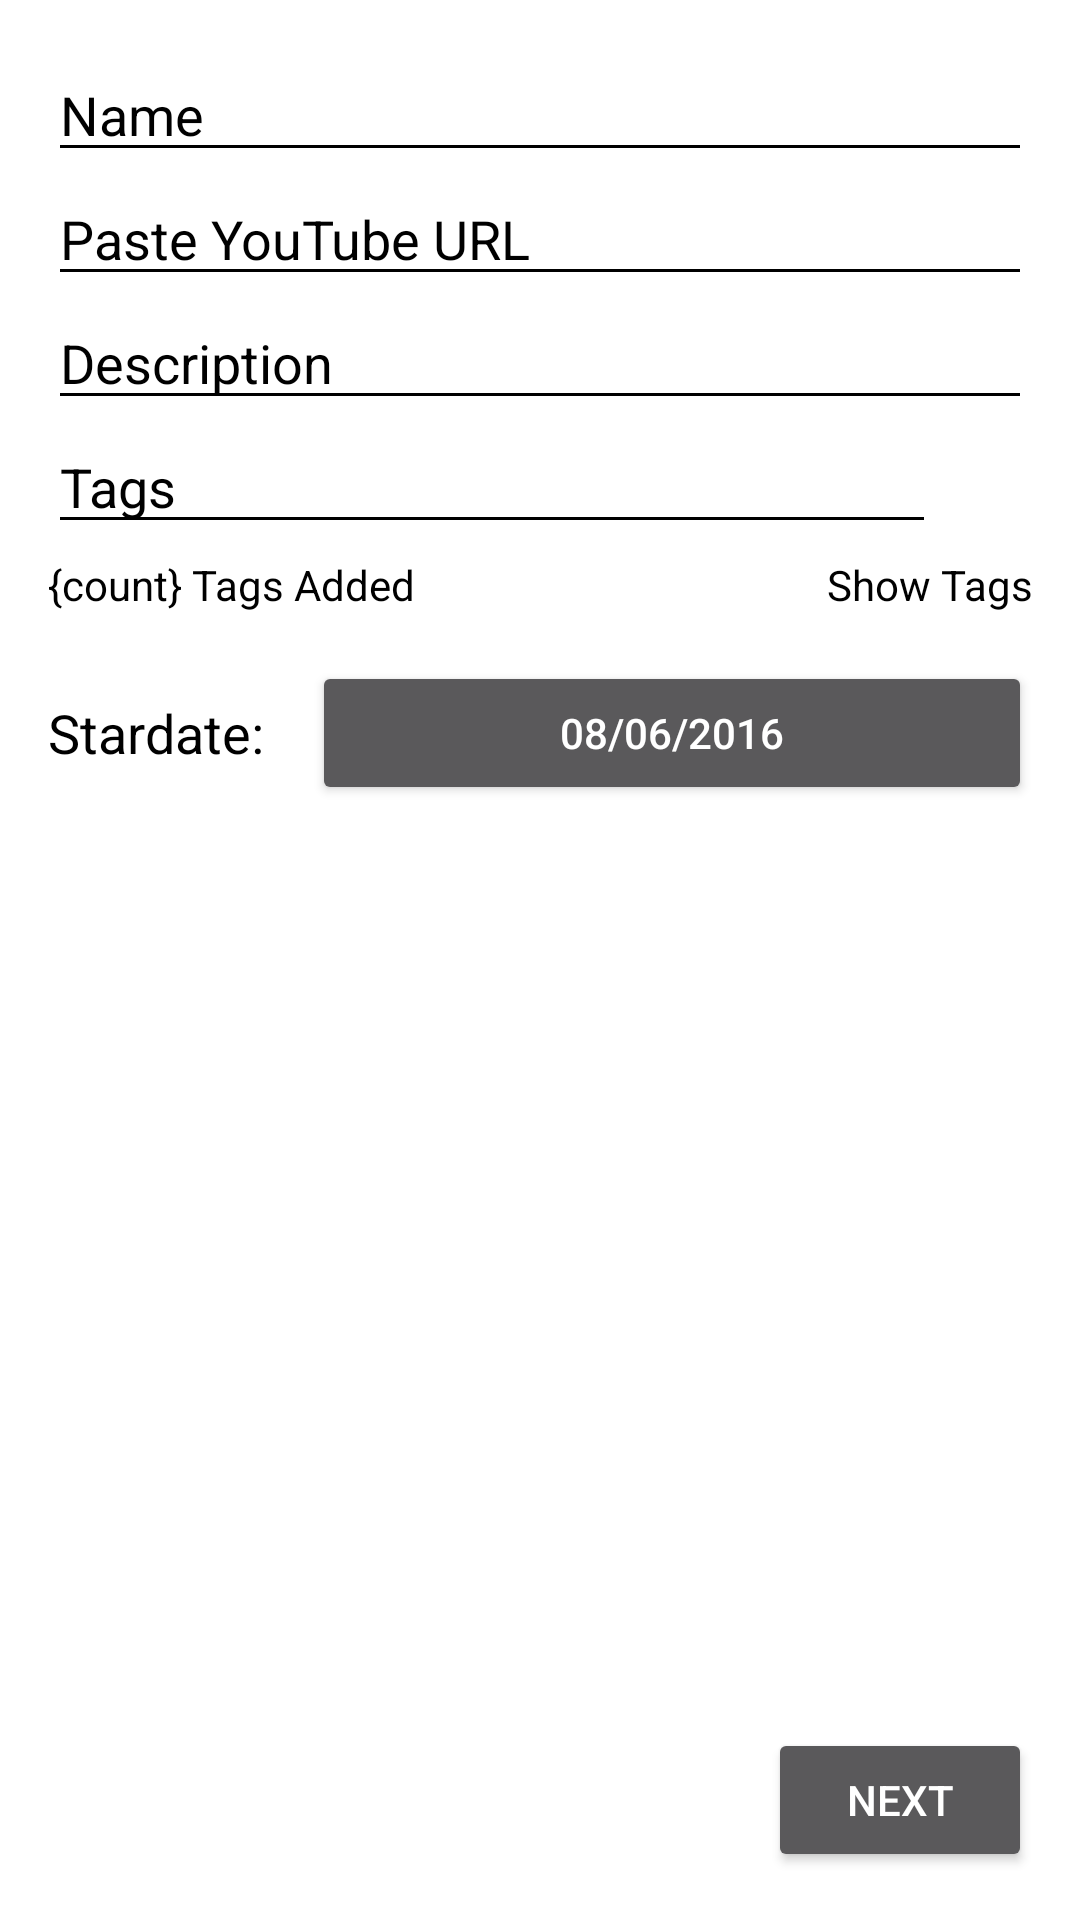

Produce the Android XML layout that renders to this screen, including the resource entries it uses.
<!-- AndroidManifest.xml: application theme AppTheme -->
<!-- res/layout/view_add_main_discovery.xml -->
<?xml version="1.0" encoding="utf-8"?>
<RelativeLayout xmlns:android="http://schemas.android.com/apk/res/android"
    android:id="@+id/main_view"
    android:layout_width="match_parent"
    android:layout_height="match_parent"
    android:padding="@dimen/d16">

    <EditText
        android:id="@+id/et_add_discovery_name"
        android:layout_width="match_parent"
        android:layout_height="wrap_content"
        android:backgroundTint="@android:color/black"
        android:hint="@string/name"
        android:inputType="textCapCharacters|textMultiLine"
        android:textColor="@android:color/black"
        android:textColorHint="@android:color/black" />

    

    <EditText
        android:id="@+id/et_add_discovery_video"
        android:layout_width="match_parent"
        android:layout_height="wrap_content"
        android:layout_below="@+id/et_add_discovery_name"
        android:backgroundTint="@android:color/black"
        android:hint="@string/paste_youtube_url"
        android:inputType="textMultiLine"
        android:textColor="@android:color/black"
        android:textColorHint="@android:color/black" />

    <EditText
        android:id="@+id/et_add_discovery_description"
        android:layout_width="match_parent"
        android:layout_height="wrap_content"
        android:layout_below="@+id/et_add_discovery_video"
        android:backgroundTint="@android:color/black"
        android:hint="@string/description"
        android:inputType="textMultiLine"
        android:textColor="@android:color/black"
        android:textColorHint="@android:color/black" />

    <EditText
        android:id="@+id/et_add_discovery_tags"
        android:layout_width="match_parent"
        android:layout_height="wrap_content"
        android:layout_below="@+id/et_add_discovery_description"
        android:layout_marginBottom="@dimen/d4"
        android:layout_toStartOf="@+id/btn_add_tag"
        android:backgroundTint="@android:color/black"
        android:hint="@string/tags"
        android:textColor="@android:color/black"
        android:textColorHint="@android:color/black" />

    <ImageButton
        android:id="@+id/btn_add_tag"
        android:layout_width="@dimen/d32"
        android:layout_height="@dimen/d32"
        android:layout_alignParentEnd="true"
        android:layout_below="@+id/et_add_discovery_description"
        android:src="@drawable/plus"
        android:background="@null"/>

    <TextView
        android:id="@+id/tv_tag_total"
        android:layout_width="wrap_content"
        android:layout_height="wrap_content"
        android:layout_alignParentStart="true"
        android:layout_below="@+id/et_add_discovery_tags"
        android:text="@string/tag_total"
        android:textColor="@android:color/black" />

    <TextView
        android:id="@+id/tv_show_tags"
        android:layout_width="wrap_content"
        android:layout_height="wrap_content"
        android:layout_alignParentEnd="true"
        android:layout_below="@+id/et_add_discovery_tags"
        android:gravity="end"
        android:text="@string/show_tags"
        android:textColor="@android:color/black" />

    <Button
        android:id="@+id/btn_next_add_discovery"
        android:layout_width="wrap_content"
        android:layout_height="@dimen/d48"
        android:layout_alignParentBottom="true"
        android:layout_alignParentEnd="true"
        android:text="@string/next" />

    <LinearLayout
        android:layout_width="match_parent"
        android:layout_height="wrap_content"
        android:layout_below="@+id/tv_tag_total"
        android:layout_marginTop="@dimen/d16"
        android:orientation="horizontal">

        <TextView
            android:id="@+id/tv_stardate"
            android:layout_width="wrap_content"
            android:layout_height="wrap_content"
            android:layout_gravity="center"
            android:text="@string/label_stardate"
            android:textColor="@android:color/black"
            android:textSize="@dimen/ts18" />

        <Button
            android:id="@+id/btn_calendar"
            android:layout_width="match_parent"
            android:layout_height="wrap_content"
            android:layout_marginStart="@dimen/d16"
            android:text="@string/date_placeholder" />
    </LinearLayout>

</RelativeLayout>
<!-- resources referenced by this layout -->
<resources>
  <dimen name="d16">16dp</dimen>
  <dimen name="d32">32dp</dimen>
  <dimen name="d4">4dp</dimen>
  <dimen name="d48">48dp</dimen>
  <dimen name="ts18">18sp</dimen>
  <!-- drawable plus (drawable) -->
  <?xml version="1.0" encoding="utf-8"?>
  <vector xmlns:android="http://schemas.android.com/apk/res/android"
          android:viewportHeight="24"
          android:viewportWidth="24"
          android:width="24dp"
          android:height="24dp">
  
      <group
          android:name="plus_group"
          android:pivotX="12"
          android:pivotY="12">
          <path
              android:name="plus_path"
              android:strokeColor="@android:color/white"
              android:strokeWidth="3"
              android:pathData="M12,0L12,24M0,12,L24,12"/>
      </group>
  </vector>
  <string name="date_placeholder">08/06/2016</string>
  <string name="description">Description</string>
  <string name="label_stardate">Stardate:</string>
  <string name="name">Name</string>
  <string name="next">Next</string>
  <string name="paste_youtube_url">Paste YouTube URL</string>
  <string name="show_tags">Show Tags</string>
  <string name="tag_total">{count} Tags Added</string>
  <string name="tags">Tags</string>
  <style name="AppTheme" parent="Theme.AppCompat.Light.DarkActionBar">
          
          <item name="colorPrimary">@color/primary</item>
          <item name="colorPrimaryDark">@color/primary_dark</item>
          <item name="colorAccent">@color/accent</item>
      </style>
  <color name="primary">#0F4362</color>
  <color name="primary_dark">#170f31</color>
  <color name="accent">#dd4b41</color>
</resources>
